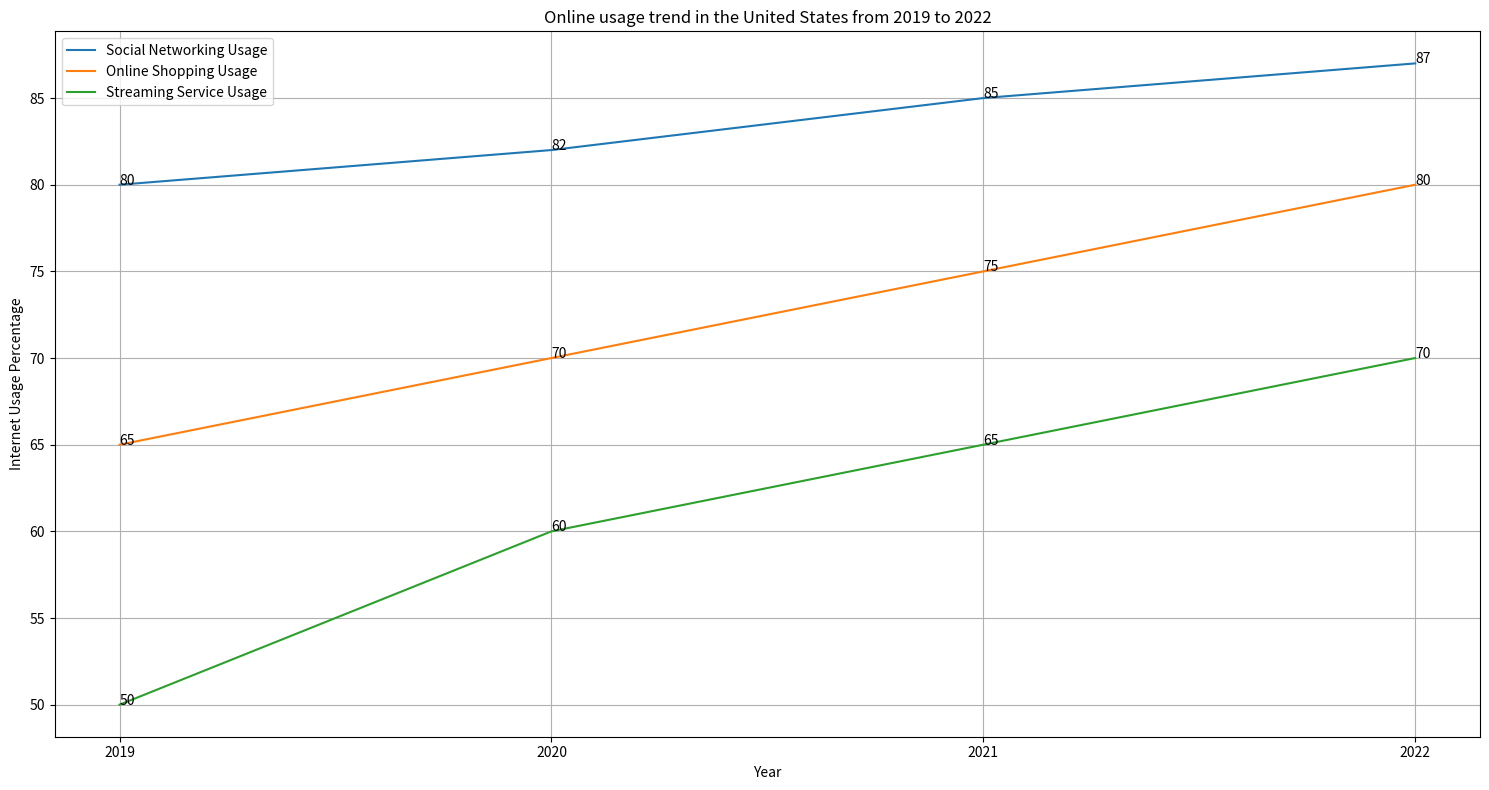

Here is the Python script that generated this plot: (Note: this script raises an exception after producing the figure.)

import matplotlib.pyplot as plt

data = [
    [2019, 80, 65, 50], 
    [2020, 82, 70, 60],
    [2021, 85, 75, 65], 
    [2022, 87, 80, 70]
]

year = [row[0] for row in data] 
social_networking_usage = [row[1] for row in data] 
online_shopping_usage = [row[2] for row in data]
streaming_service_usage = [row[3] for row in data]

fig, ax = plt.subplots(figsize=(15, 8))

ax.plot(year, social_networking_usage, label='Social Networking Usage')
ax.plot(year, online_shopping_usage, label='Online Shopping Usage')
ax.plot(year, streaming_service_usage, label='Streaming Service Usage')

for i, txt in enumerate(social_networking_usage):
    ax.annotate(txt, (year[i], social_networking_usage[i]))

for i, txt in enumerate(online_shopping_usage):
    ax.annotate(txt, (year[i], online_shopping_usage[i]))

for i, txt in enumerate(streaming_service_usage):
    ax.annotate(txt, (year[i], streaming_service_usage[i]))

plt.xticks(year)
plt.title('Online usage trend in the United States from 2019 to 2022')
plt.xlabel('Year')
plt.ylabel('Internet Usage Percentage')
ax.legend(loc="best")
plt.grid()
plt.tight_layout()
plt.savefig('line chart/png/516.png')
plt.clf()
